Labelled photos from "neu_processed", an image-classification folder in CRWJ-WJ/crwj. The possible labels are: crazing, inclusion, pitted surface, rolled-in scale, scratches.

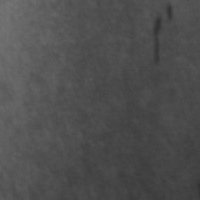
Label: inclusion

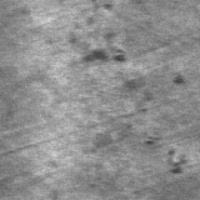
Label: rolled-in scale

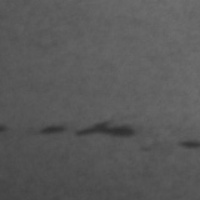
Label: inclusion

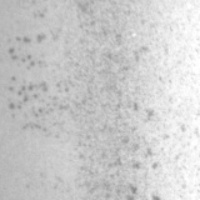
Label: pitted surface

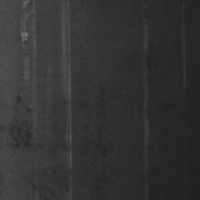
Label: scratches

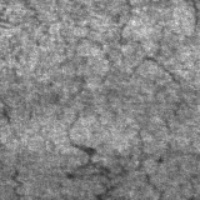
Label: crazing
